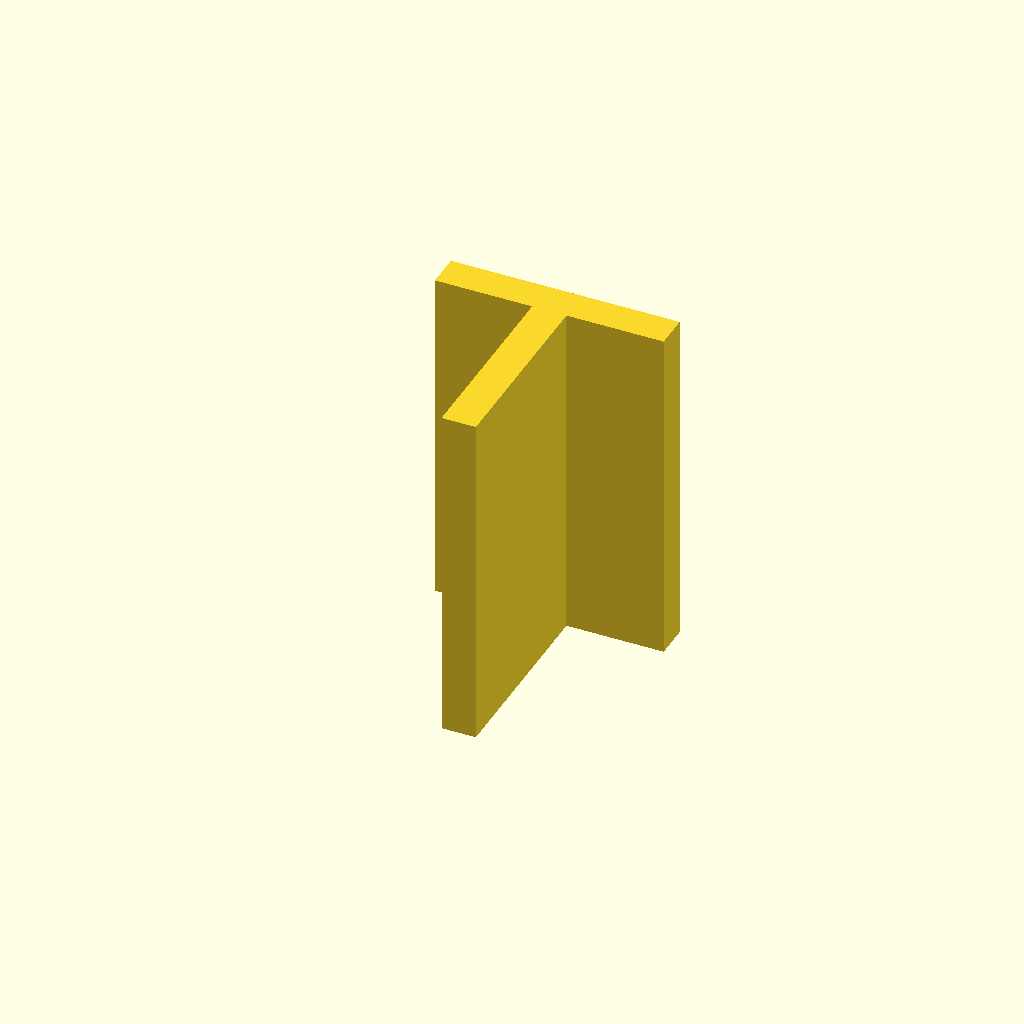
Cell 1: rendered with the file's own defaults.
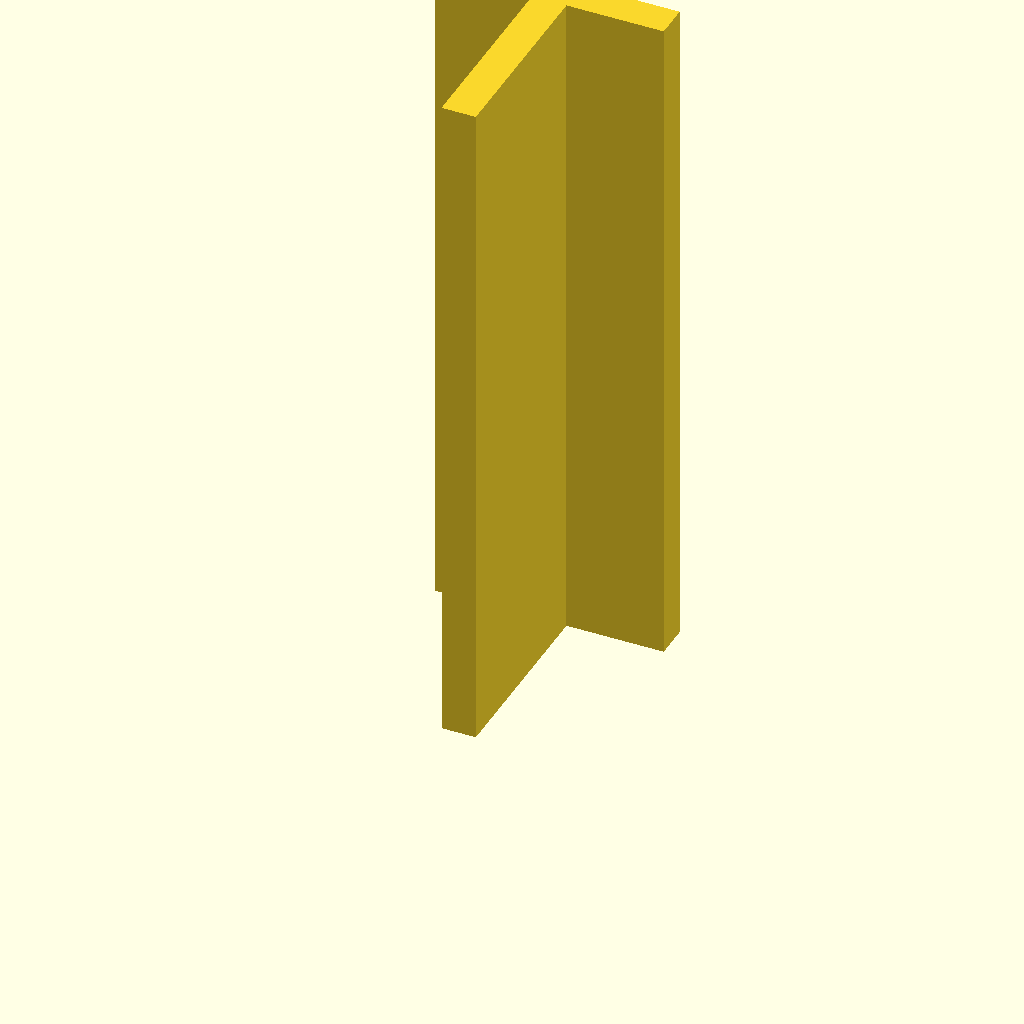
Cell 2: the same model with plate_t = 120.
All cells are drawn from one camera (rotation 55°, 0°, 25°, orthographic, colour scheme Cornfield), so only the parameter changes between them.
Source of the model, optional_data/data/sketch3/structsections/part_0015.scad:
$fn = 32;

// ----------------------------------------------------------------------
// Structural section: tee 40 x 40 mm
// ----------------------------------------------------------------------

// --- parameters (mm) ---
sec_w = 40;               // tee width, X
sec_h = 40;               // tee height, Y
flange_t = 6;             // top flange thickness
web_t = 6;                // web thickness
plate_t = 60;             // cut length, Z (extrusion height)

profile = [[17, 0], [23, 0], [23, 34], [40, 34], [40, 40], [0, 40], [0, 34], [17, 34]];  // primary outline, 8 points, counter clockwise

// --- the one profile operation ---
linear_extrude(height = plate_t) polygon(points = profile);
Parameter table extracted from the source (name, type, default, range or options):
sec_w: number, default 40
sec_h: number, default 40
flange_t: number, default 6
web_t: number, default 6
plate_t: number, default 60
